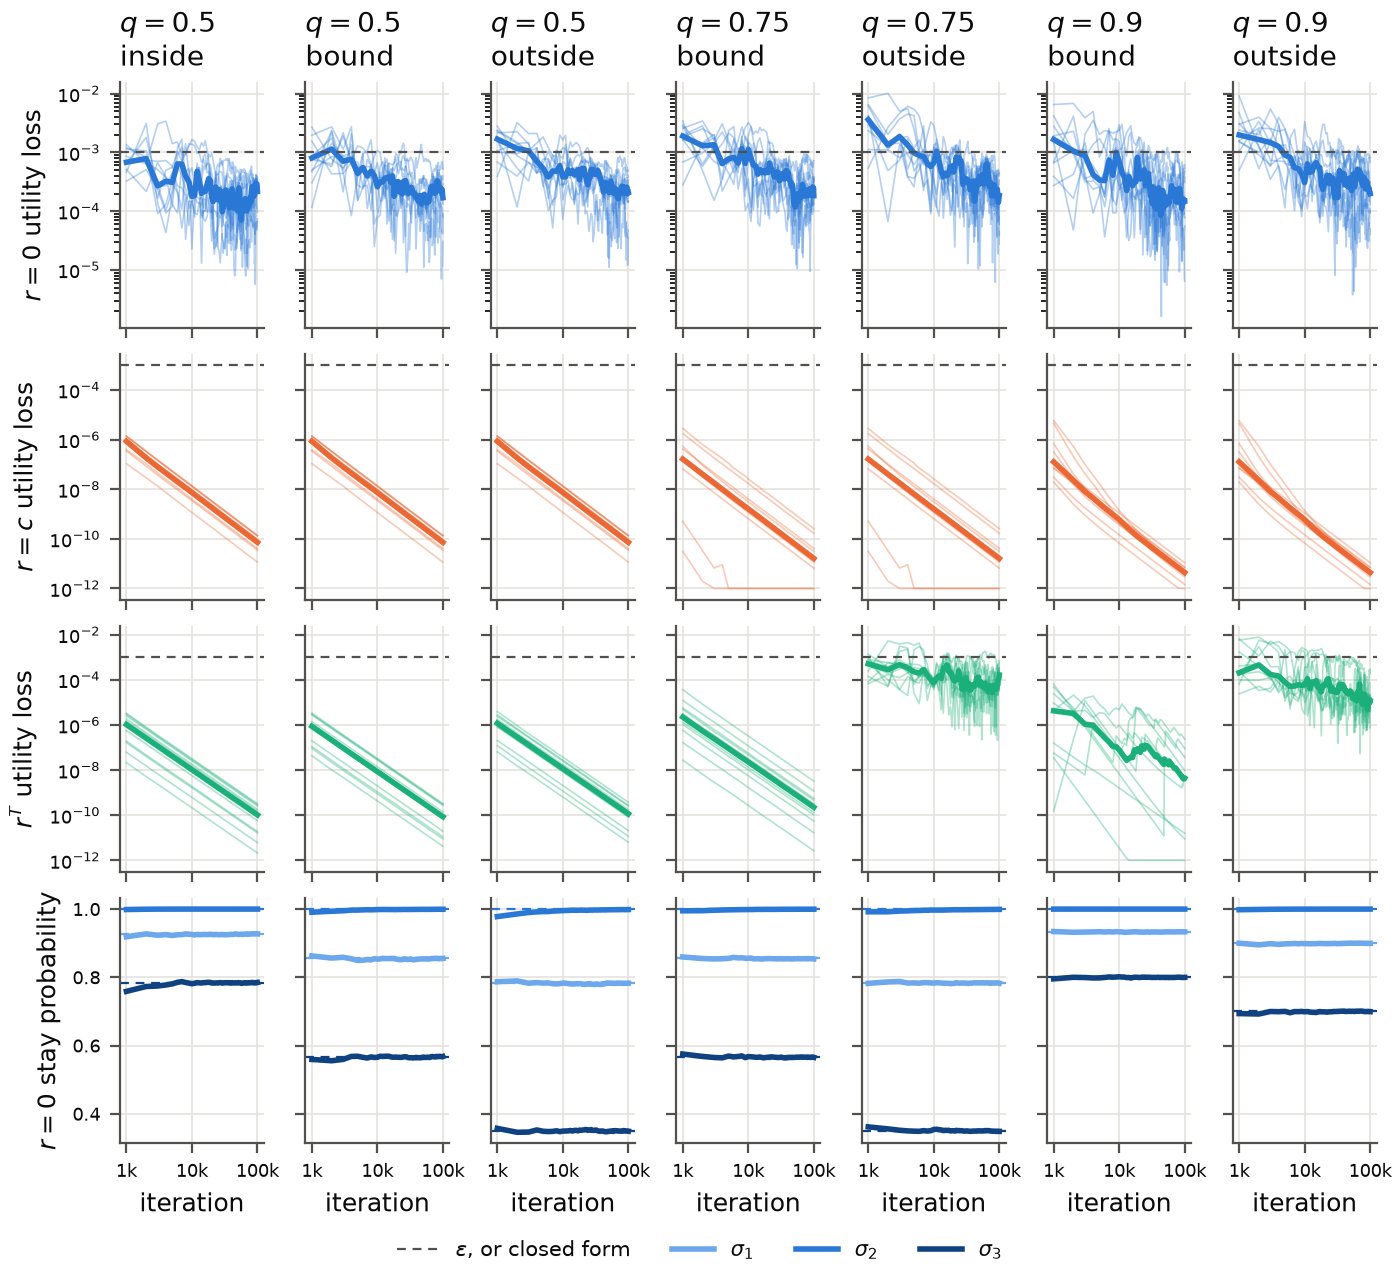

Source data for this figure (header and first rows):
reimbursement_policy, placement, q, seed, iteration, utility_loss, sigma1, sigma2, sigma3
zero, inside, 0.5, 0, 1000, 0.001211, 0.9177, 0.9985, 0.7385
zero, inside, 0.5, 0, 2000, 0.0008346, 0.9268, 0.9996, 0.7459
zero, inside, 0.5, 0, 3000, 0.0001668, 0.9225, 0.9998, 0.7784
zero, inside, 0.5, 0, 4000, 0.0004984, 0.9248, 0.9999, 0.7876
zero, inside, 0.5, 0, 5000, 0.0005592, 0.9278, 0.9999, 0.7883
zero, inside, 0.5, 0, 6000, 0.001028, 0.9182, 0.9999, 0.7922
zero, inside, 0.5, 0, 7000, 0.0007243, 0.9181, 1, 0.7889
zero, inside, 0.5, 0, 8000, 0.0009474, 0.9189, 1, 0.7914
zero, inside, 0.5, 0, 9000, 0.001275, 0.9173, 1, 0.7946
zero, inside, 0.5, 0, 10000, 0.001657, 0.9183, 1, 0.7987
zero, inside, 0.5, 0, 11000, 0.001552, 0.9224, 1, 0.7982
zero, inside, 0.5, 0, 12000, 0.001244, 0.927, 1, 0.7956
zero, inside, 0.5, 0, 13000, 0.001107, 0.9259, 1, 0.794
zero, inside, 0.5, 0, 14000, 0.001475, 0.9285, 1, 0.7964
zero, inside, 0.5, 0, 15000, 0.00129, 0.9305, 1, 0.7907
zero, inside, 0.5, 0, 16000, 0.001581, 0.9322, 1, 0.7907
zero, inside, 0.5, 0, 17000, 0.001078, 0.9315, 1, 0.7868
zero, inside, 0.5, 0, 18000, 0.0007216, 0.9302, 1, 0.7855
zero, inside, 0.5, 0, 19000, 0.0003574, 0.9286, 1, 0.7846
zero, inside, 0.5, 0, 20000, 9.40800519304588e-05, 0.9268, 1, 0.7836
zero, inside, 0.5, 0, 21000, 0.0001255, 0.9279, 1, 0.7835
zero, inside, 0.5, 0, 22000, 2.2969981785535604e-05, 0.928, 1, 0.7813
zero, inside, 0.5, 0, 23000, 2.5708553996050984e-05, 0.9289, 1, 0.7806
zero, inside, 0.5, 0, 24000, 3.161769513967462e-05, 0.9281, 1, 0.7808
zero, inside, 0.5, 0, 25000, 0.00024, 0.9294, 1, 0.782
zero, inside, 0.5, 0, 26000, 0.00053, 0.9298, 1, 0.7842
zero, inside, 0.5, 0, 27000, 0.0006562, 0.9309, 1, 0.7836
zero, inside, 0.5, 0, 28000, 0.0006485, 0.9299, 1, 0.7854
zero, inside, 0.5, 0, 29000, 0.0007218, 0.9296, 1, 0.7866
zero, inside, 0.5, 0, 30000, 0.0005482, 0.9289, 1, 0.786
zero, inside, 0.5, 0, 31000, 0.0003602, 0.9284, 1, 0.7851
zero, inside, 0.5, 0, 32000, 0.0002644, 0.9284, 1, 0.7841
zero, inside, 0.5, 0, 33000, 0.0003171, 0.9285, 1, 0.7843
zero, inside, 0.5, 0, 34000, 0.0004305, 0.9288, 1, 0.785
zero, inside, 0.5, 0, 35000, 0.0004853, 0.9291, 1, 0.7851
zero, inside, 0.5, 0, 36000, 0.0007395, 0.9304, 1, 0.7853
zero, inside, 0.5, 0, 37000, 0.0006591, 0.9298, 1, 0.7855
zero, inside, 0.5, 0, 38000, 0.000481, 0.9291, 1, 0.785
zero, inside, 0.5, 0, 39000, 0.0005748, 0.9302, 1, 0.7839
zero, inside, 0.5, 0, 40000, 0.0004324, 0.9294, 1, 0.7839
zero, inside, 0.5, 0, 41000, 0.0005348, 0.9295, 1, 0.7849
zero, inside, 0.5, 0, 42000, 0.0005588, 0.9295, 1, 0.7851
zero, inside, 0.5, 0, 43000, 0.0004092, 0.9291, 1, 0.7843
zero, inside, 0.5, 0, 44000, 0.0002647, 0.9289, 1, 0.7831
zero, inside, 0.5, 0, 45000, 0.0004074, 0.9297, 1, 0.7831
zero, inside, 0.5, 0, 46000, 0.0002023, 0.9287, 1, 0.7829
zero, inside, 0.5, 0, 47000, 0.0001378, 0.9285, 1, 0.7825
zero, inside, 0.5, 0, 48000, 2.3280123140477294e-05, 0.9277, 1, 0.7815
zero, inside, 0.5, 0, 49000, 4.158715850292378e-05, 0.9282, 1, 0.782
zero, inside, 0.5, 0, 50000, 0.0002518, 0.9292, 1, 0.7825
zero, inside, 0.5, 0, 51000, 0.0002851, 0.9295, 1, 0.7822
zero, inside, 0.5, 0, 52000, 0.0002219, 0.9295, 1, 0.7816
zero, inside, 0.5, 0, 53000, 0.0001622, 0.9293, 1, 0.7813
zero, inside, 0.5, 0, 54000, 4.3036243077977003e-05, 0.9283, 1, 0.7801
zero, inside, 0.5, 0, 55000, 4.5874261471514086e-05, 0.9279, 1, 0.7803
zero, inside, 0.5, 0, 56000, 2.1383162514057335e-05, 0.9282, 1, 0.7812
zero, inside, 0.5, 0, 57000, 2.4606470355510662e-05, 0.9281, 1, 0.782
zero, inside, 0.5, 0, 58000, 8.7045068032791e-05, 0.9282, 1, 0.7826
zero, inside, 0.5, 0, 59000, 1.1103308861043661e-05, 0.9281, 1, 0.7818
zero, inside, 0.5, 0, 60000, 4.022183134595147e-05, 0.9285, 1, 0.7816
... 20,940 more rows
